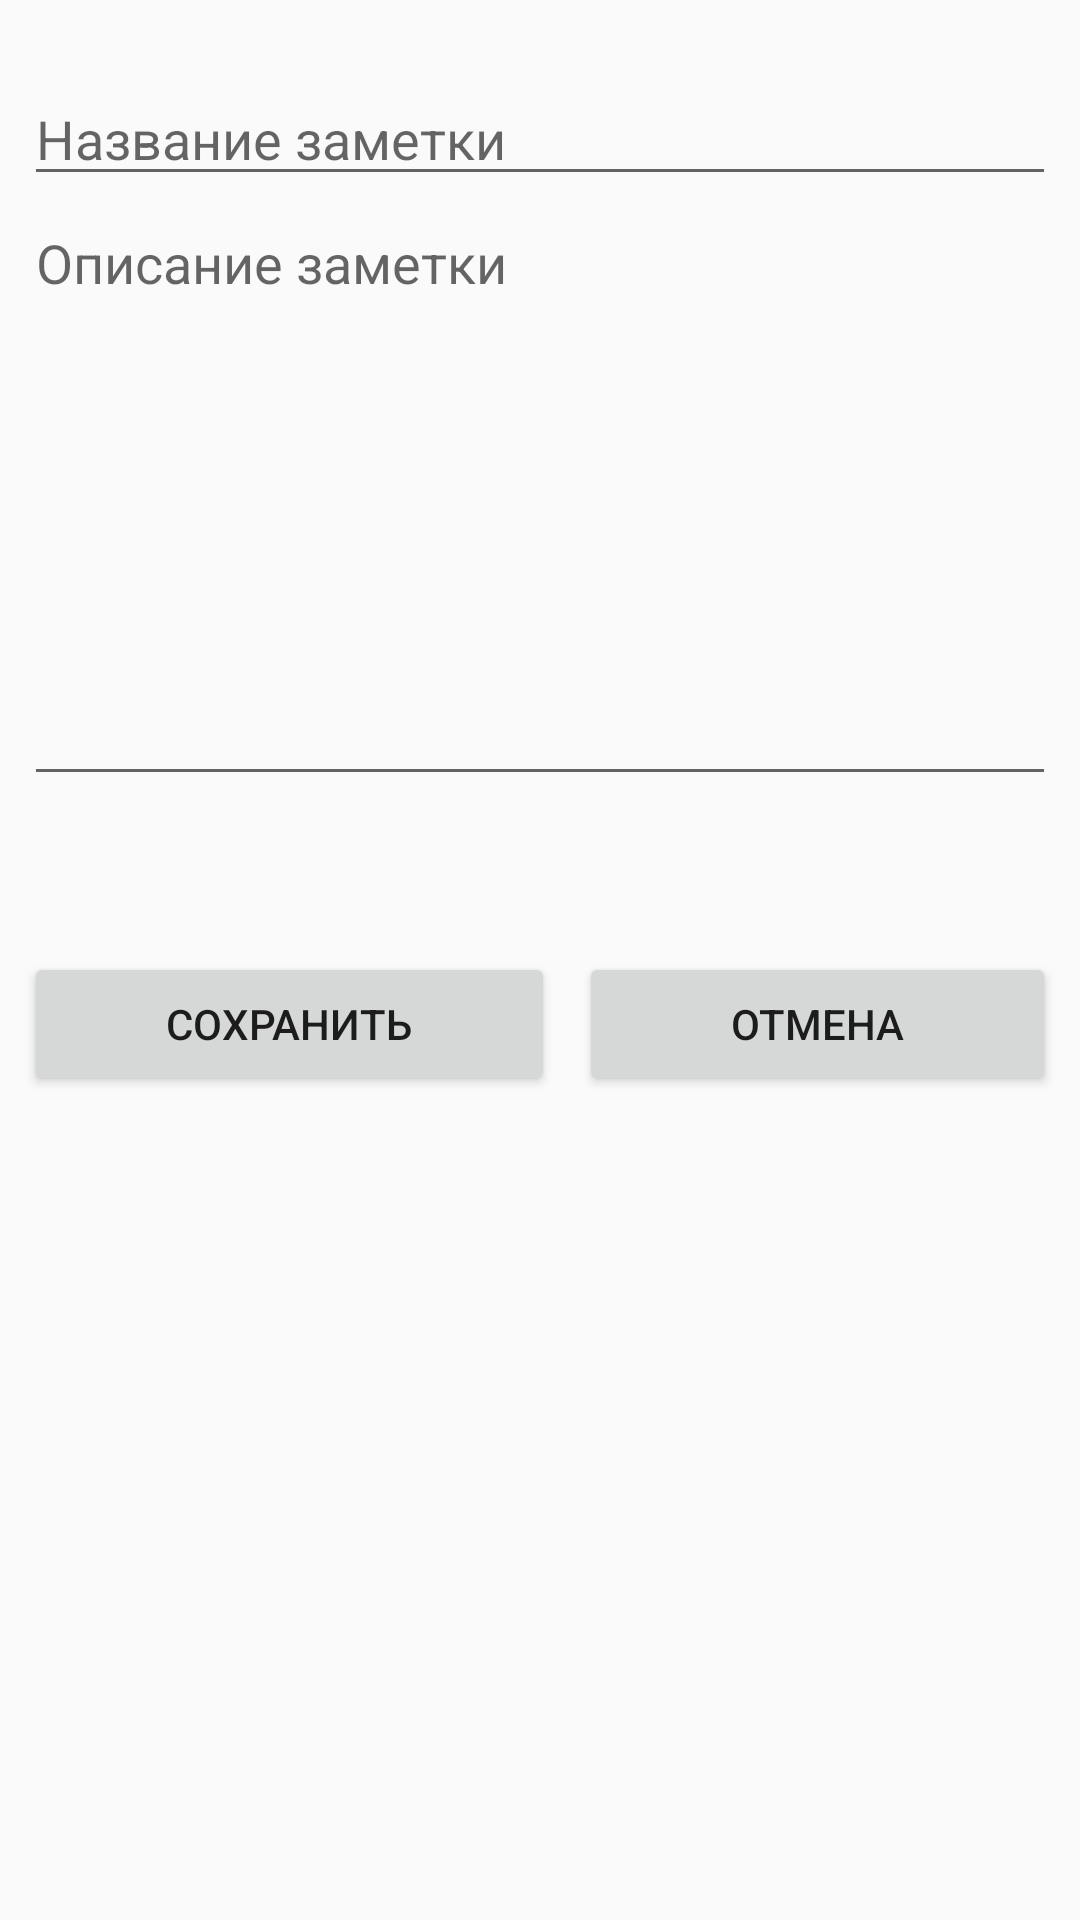

Android layout source for this screen:
<!-- AndroidManifest.xml: application theme AppTheme -->
<!-- res/layout/activity_edit_note.xml -->
<?xml version="1.0" encoding="utf-8"?>
<androidx.constraintlayout.widget.ConstraintLayout xmlns:android="http://schemas.android.com/apk/res/android"
    xmlns:app="http://schemas.android.com/apk/res-auto"
    xmlns:tools="http://schemas.android.com/tools"
    android:layout_width="match_parent"
    android:layout_height="match_parent"
    tools:context=".EditNote">

    <EditText
        android:id="@+id/editText"
        android:layout_width="0dp"
        android:layout_height="wrap_content"
        android:layout_marginStart="8dp"
        android:layout_marginTop="24dp"
        android:layout_marginEnd="8dp"
        android:ems="10"
        android:hint="Название заметки"
        android:maxLength="60"
        android:inputType="textPersonName"
        app:layout_constraintEnd_toEndOf="parent"
        app:layout_constraintStart_toStartOf="parent"
        app:layout_constraintTop_toTopOf="parent" />

    <EditText
        android:id="@+id/editText2"
        android:layout_width="0dp"
        android:layout_height="200dp"
        android:layout_marginStart="8dp"
        android:layout_marginEnd="8dp"
        android:ems="10"
        android:gravity="start|top"
        android:hint="Описание заметки"
        android:inputType="textMultiLine"
        app:layout_constraintEnd_toEndOf="parent"
        app:layout_constraintHorizontal_bias="0.0"
        app:layout_constraintStart_toStartOf="parent"
        app:layout_constraintTop_toBottomOf="@+id/editText" />

    <Button
        android:id="@+id/button"
        android:layout_width="0dp"
        android:layout_height="wrap_content"
        android:layout_marginStart="8dp"
        android:layout_marginTop="52dp"
        android:layout_marginEnd="16dp"
        android:layout_weight="0.5"
        android:onClick="saveNote"
        android:text="Сохранить"
        app:layout_constraintEnd_toStartOf="@+id/guideline2"
        app:layout_constraintStart_toStartOf="parent"
        app:layout_constraintTop_toBottomOf="@+id/editText2" />

    <Button
        android:id="@+id/button2"
        android:layout_width="0dp"
        android:layout_height="wrap_content"
        android:layout_marginStart="8dp"
        android:layout_marginTop="52dp"
        android:layout_marginEnd="8dp"
        android:layout_weight="0.5"
        android:onClick="closeEditNote"
        android:text="Отмена"
        app:layout_constraintEnd_toEndOf="parent"
        app:layout_constraintStart_toEndOf="@+id/button"
        app:layout_constraintTop_toBottomOf="@id/editText2" />

    <androidx.constraintlayout.widget.Guideline
        android:id="@+id/guideline2"
        android:layout_width="wrap_content"
        android:layout_height="wrap_content"
        android:orientation="vertical"
        app:layout_constraintGuide_begin="201dp" />
</androidx.constraintlayout.widget.ConstraintLayout>
<!-- resources referenced by this layout -->
<resources>
  <style name="AppTheme" parent="Theme.AppCompat.Light.DarkActionBar">
          
          <item name="colorPrimary">@color/colorPrimary</item>
          <item name="colorPrimaryDark">@color/colorPrimaryDark</item>
          <item name="colorAccent">@color/colorAccent</item>
      </style>
  <color name="colorPrimary">#6200EE</color>
  <color name="colorPrimaryDark">#3700B3</color>
  <color name="colorAccent">#03DAC5</color>
</resources>
